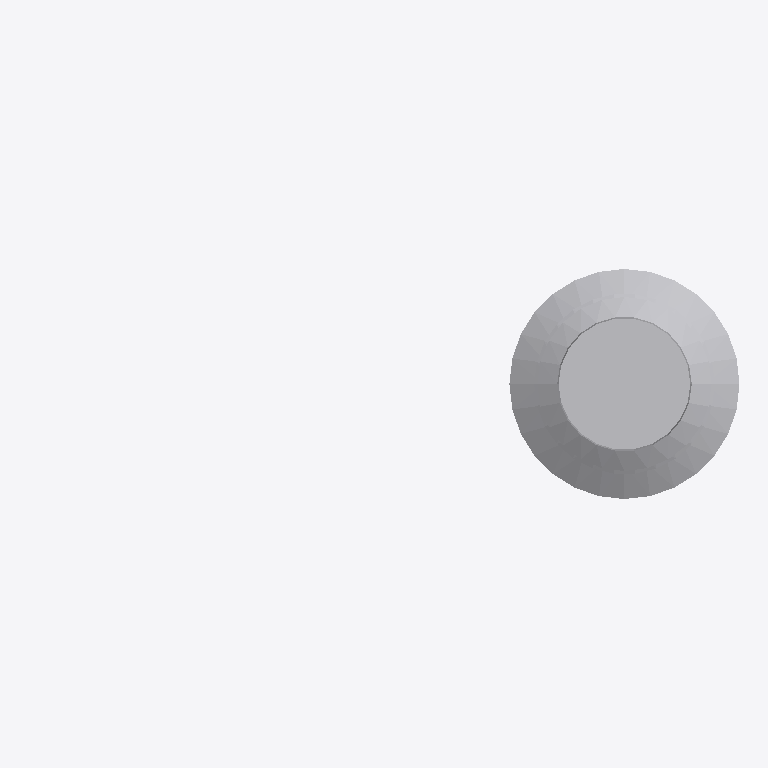
Plan cut of the same IFC building model at storey 'Port De Barcelona' (level 0.00 m, cut at 1.40 m), seen from above with north up, elements coloured by IFC class: 1 other element (light grey). Cut surfaces are drawn darker.
Extent 1.5 m × 0.8 m × 6.3 m (x, y, z). Storeys (1): Port De Barcelona at 0.00 m. Elements (1): 1 IfcFlowTerminal.

HEADER;
FILE_DESCRIPTION(('ViewDefinition [CoordinationView_V2.0]'),'2;1');
FILE_NAME('','',(''),(''),'','','');
FILE_SCHEMA(('IFC2X3'));
ENDSEC;
DATA;
#105=IFCPROJECT('34UKVHeH5CHvrwyycS_2aZ',$,'Port De Barcelona',$,$,'Port De Barcelona','Port De Barcelona',(#97),#92);
#130=IFCSITE('34UKVHeH5CHvrwyycS_2aX',$,'Default',$,$,#127,$,$,.ELEMENT.,(42,21,31,181945),(-71,-3,-24,-263305),0.0,$,$);
#115=IFCBUILDING('34UKVHeH5CHvrwyycS_2aY',$,'Port De Barcelona',$,$,#32,$,'Port De Barcelona',.ELEMENT.,$,$,$);
#124=IFCBUILDINGSTOREY('34UKVHeH5CHvrwyybZ1_NS',$,'Port De Barcelona',$,'Level:8mm Head',#122,$,'Port De Barcelona',.ELEMENT.,0.0);
#30814=IFCFLOWTERMINAL('17o7wfm2n4wgtEkqv$Reg1',$,'APBCN-URB-MOB-Farola_Baculo_Simple_Espiral:Tipo1:237997',$,'APBCN-URB-MOB-Farola_Baculo_Simple_Espiral:Tipo1',#30812,#30807,'237997');
ENDSEC;
